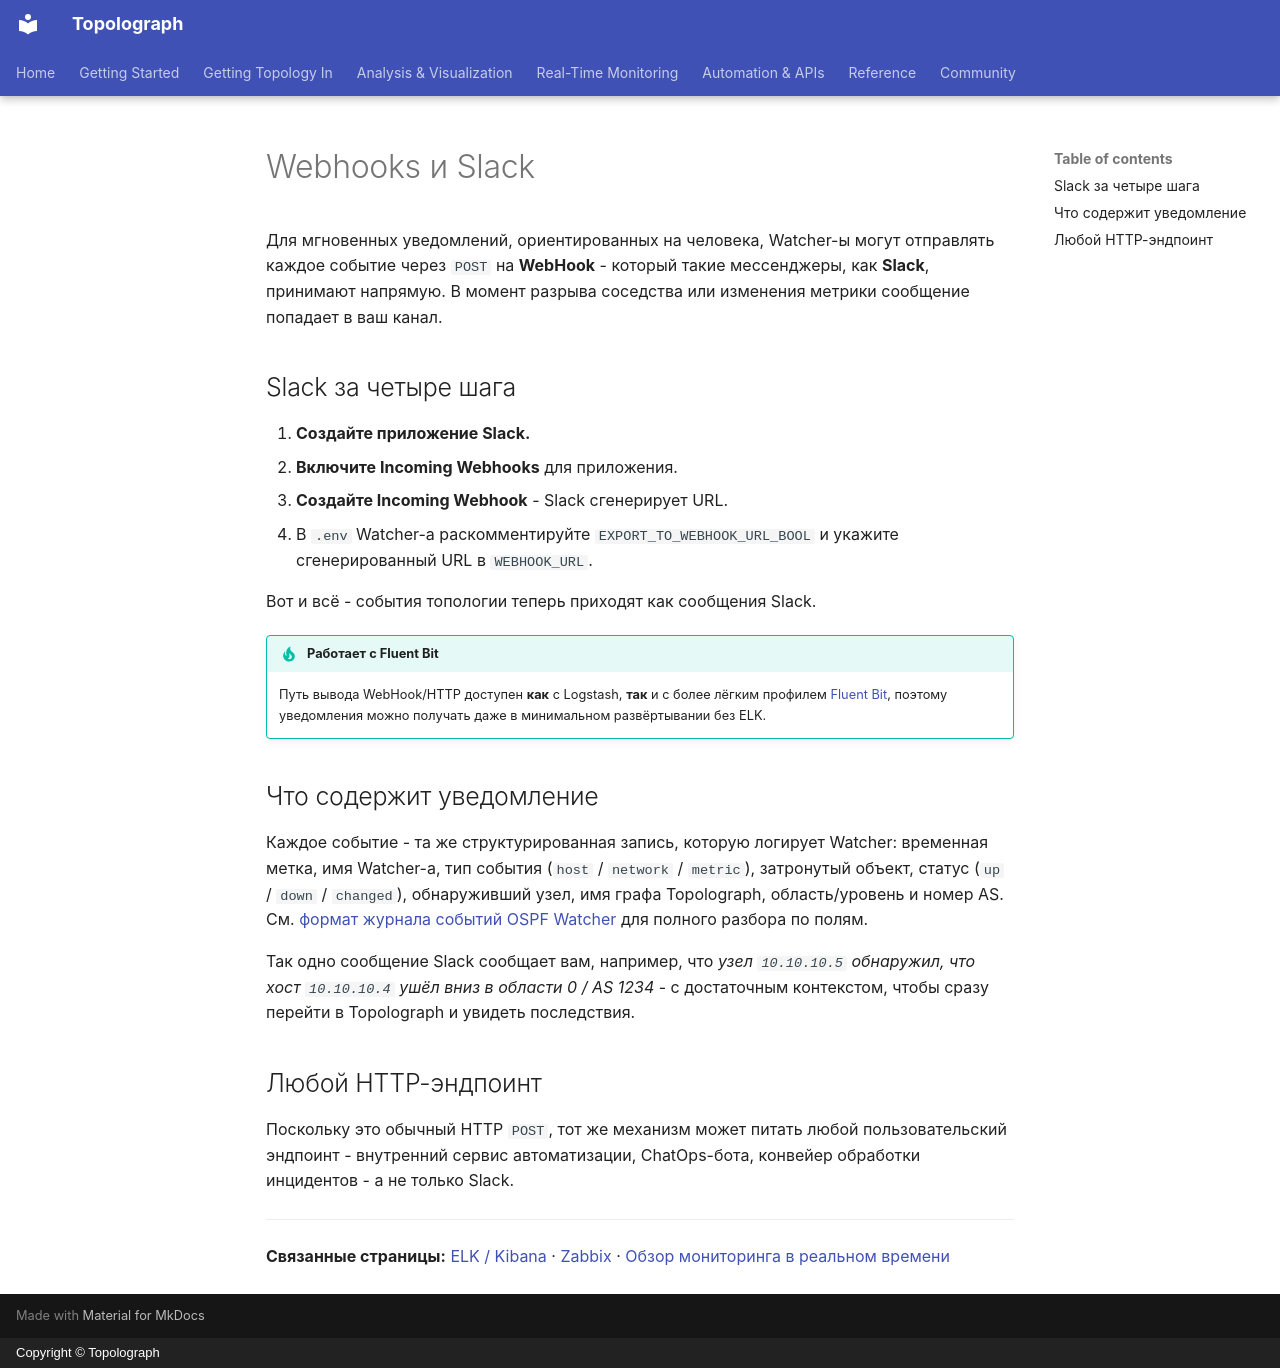

repository: Vadims06/topolograph · page: monitoring/webhooks.ru/index.html · generator: mkdocs · copyright: Copyright © Topolograph

# Webhooks и Slack

Для мгновенных уведомлений, ориентированных на человека, Watcher-ы могут
отправлять каждое событие через `POST` на **WebHook** - который такие
мессенджеры, как **Slack**, принимают напрямую. В момент разрыва соседства
или изменения метрики сообщение попадает в ваш канал.

## Slack за четыре шага

1. **Создайте приложение Slack.**
2. **Включите Incoming Webhooks** для приложения.
3. **Создайте Incoming Webhook** - Slack сгенерирует URL.
4. В `.env` Watcher-а раскомментируйте `EXPORT_TO_WEBHOOK_URL_BOOL` и
   укажите сгенерированный URL в `WEBHOOK_URL`.

Вот и всё - события топологии теперь приходят как сообщения Slack.

!!! tip "Работает с Fluent Bit"
    Путь вывода WebHook/HTTP доступен **как** с Logstash, **так** и с более
    лёгким профилем [Fluent Bit](elk-kibana.md), поэтому уведомления можно
    получать даже в минимальном развёртывании без ELK.

## Что содержит уведомление

Каждое событие - та же структурированная запись, которую логирует Watcher:
временная метка, имя Watcher-а, тип события (`host` / `network` /
`metric`), затронутый объект, статус (`up` / `down` / `changed`),
обнаруживший узел, имя графа Topolograph, область/уровень и номер AS. См.
[формат журнала событий OSPF Watcher](ospf-watcher.md#event-log-format) для
полного разбора по полям.

Так одно сообщение Slack сообщает вам, например, что *узел `10.10.10.5`
обнаружил, что хост `10.10.10.4` ушёл вниз в области 0 / AS 1234* - с
достаточным контекстом, чтобы сразу перейти в Topolograph и увидеть
последствия.

## Любой HTTP-эндпоинт

Поскольку это обычный HTTP `POST`, тот же механизм может питать любой
пользовательский эндпоинт - внутренний сервис автоматизации, ChatOps-бота,
конвейер обработки инцидентов - а не только Slack.

---

**Связанные страницы:** [ELK / Kibana](elk-kibana.md) · [Zabbix](zabbix.md) ·
[Обзор мониторинга в реальном времени](index.md)
